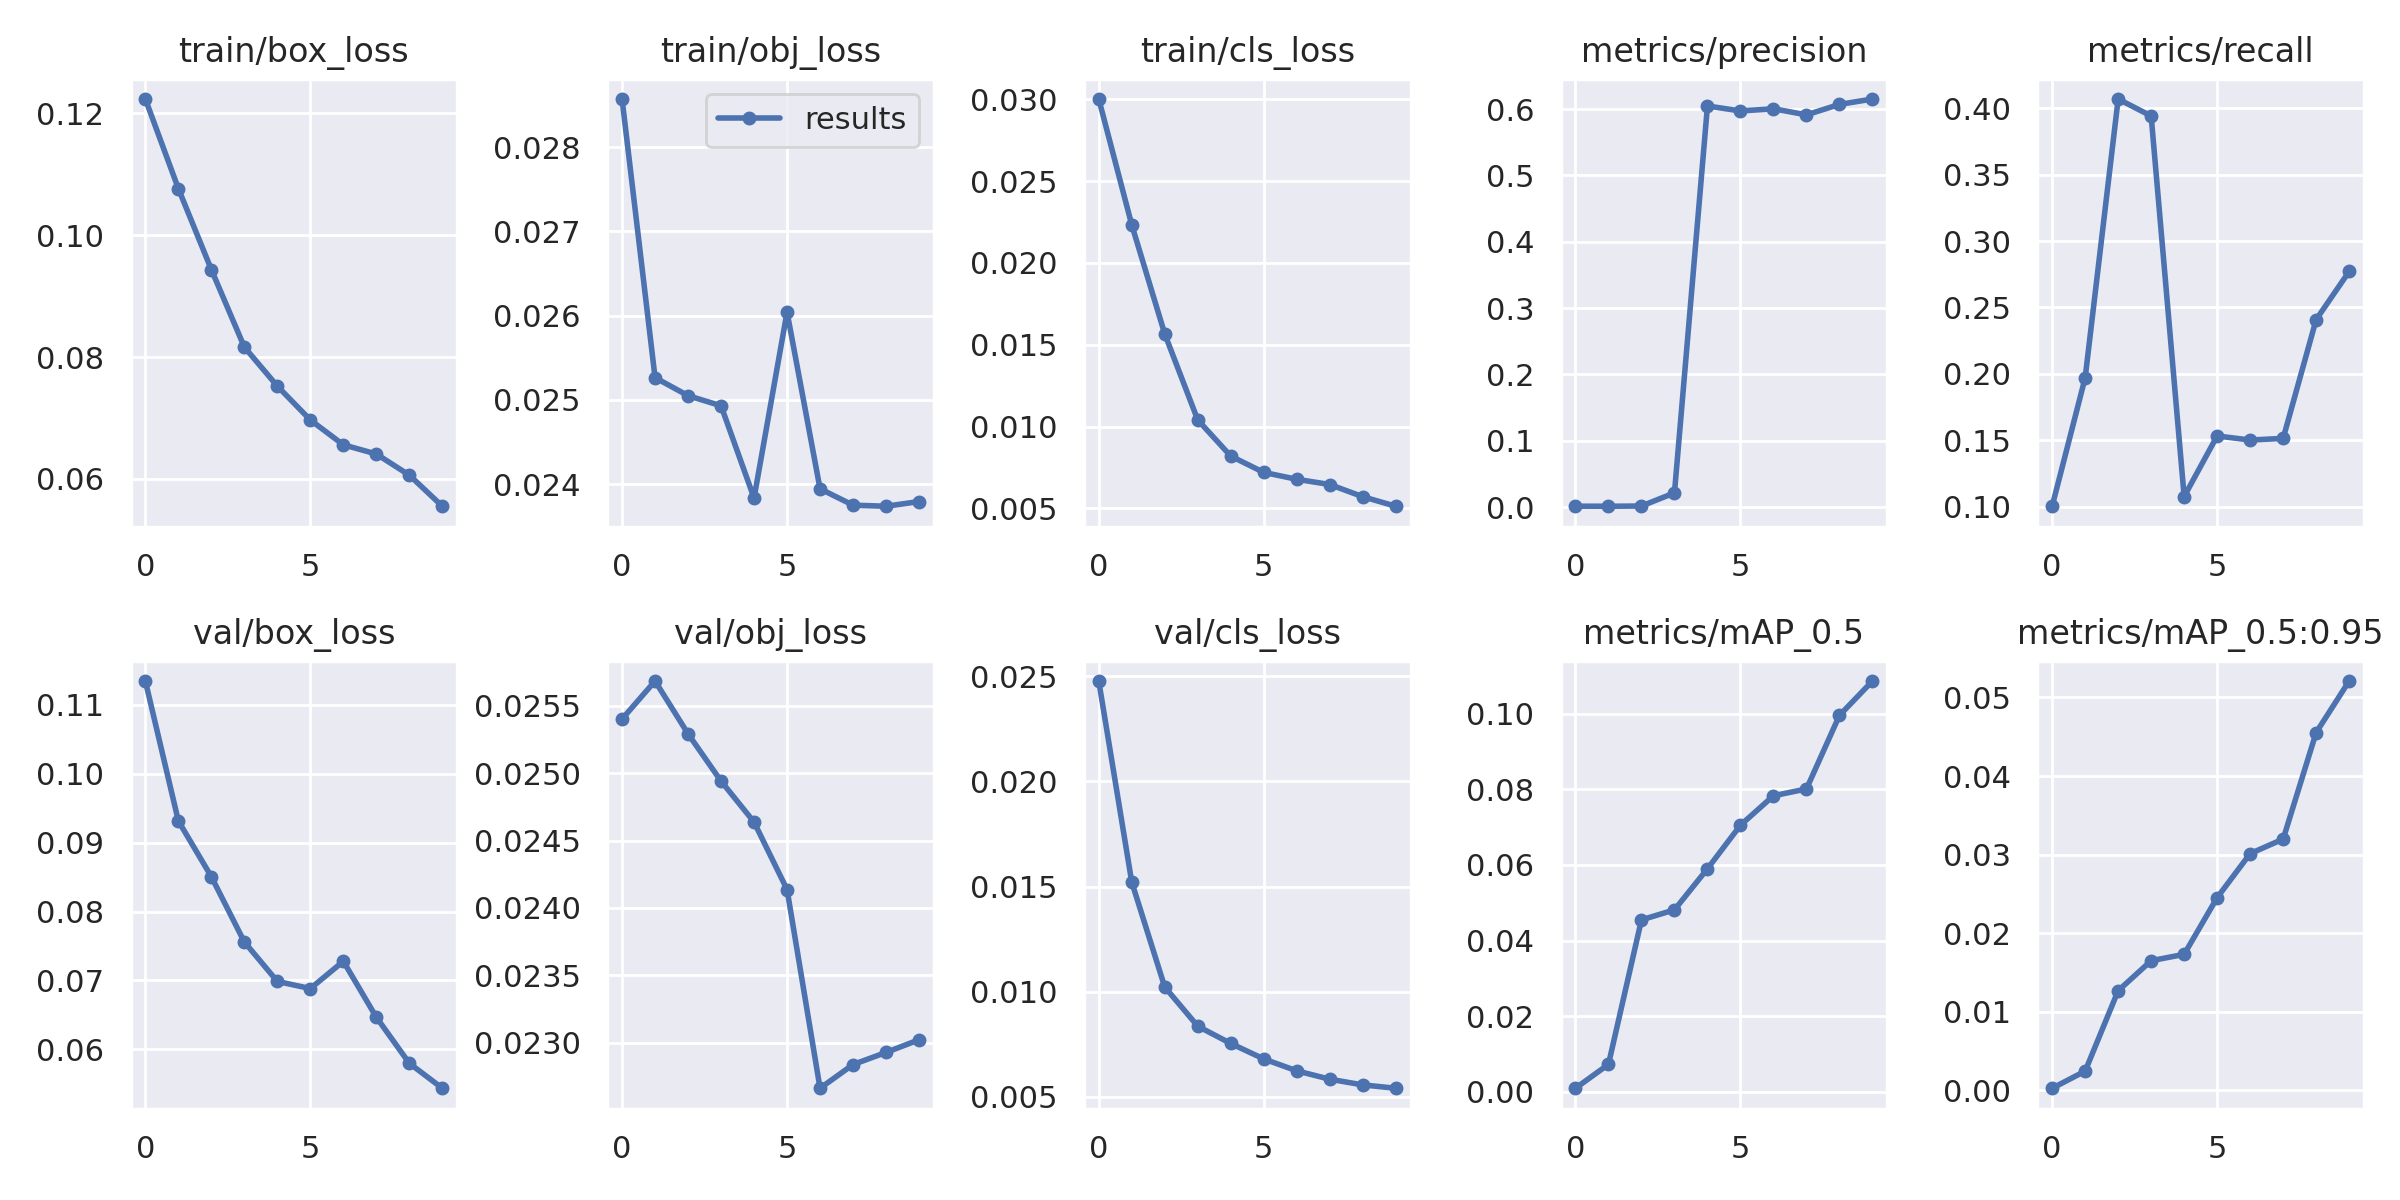

Values plotted in this chart, from the file beside it:
epoch, train/box_loss, train/obj_loss, train/cls_loss, metrics/precision, metrics/recall, metrics/mAP_0.5, metrics/mAP_0.5:0.95, val/box_loss, val/obj_loss, val/cls_loss, x/lr0, x/lr1, x/lr2
0, 0.1224, 0.02857, 0.03001, 0.001446, 0.1004, 0.0009532, 0.0002467, 0.1135, 0.0254, 0.02478, 0.0937, 0.0007, 0.0007
1, 0.1077, 0.02526, 0.02232, 0.00133, 0.1971, 0.007272, 0.002428, 0.09315, 0.02568, 0.01521, 0.08635, 0.001352, 0.001352
2, 0.09436, 0.02505, 0.01566, 0.001687, 0.4069, 0.04546, 0.01266, 0.08507, 0.02529, 0.01022, 0.07884, 0.001845, 0.001845
3, 0.08163, 0.02493, 0.01041, 0.02144, 0.3942, 0.04811, 0.01648, 0.07559, 0.02494, 0.008351, 0.07118, 0.002179, 0.002179
4, 0.07523, 0.02384, 0.008197, 0.6048, 0.1077, 0.05897, 0.0173, 0.06986, 0.02464, 0.00753, 0.06336, 0.002356, 0.002356
5, 0.06967, 0.02604, 0.007201, 0.5972, 0.1533, 0.07048, 0.02452, 0.06883, 0.02414, 0.006794, 0.05537, 0.002374, 0.002374
6, 0.0656, 0.02395, 0.00678, 0.6006, 0.1502, 0.07827, 0.03012, 0.07279, 0.02266, 0.006228, 0.04723, 0.002233, 0.002233
7, 0.06408, 0.02375, 0.006462, 0.5914, 0.1515, 0.08006, 0.03197, 0.06467, 0.02284, 0.005829, 0.03893, 0.001934, 0.001934
8, 0.06061, 0.02374, 0.005716, 0.6071, 0.2409, 0.09951, 0.04553, 0.05798, 0.02293, 0.005558, 0.03048, 0.001477, 0.001477
9, 0.05551, 0.0238, 0.005133, 0.6152, 0.2771, 0.1086, 0.05209, 0.05436, 0.02302, 0.005399, 0.02186, 0.0008611, 0.0008611
